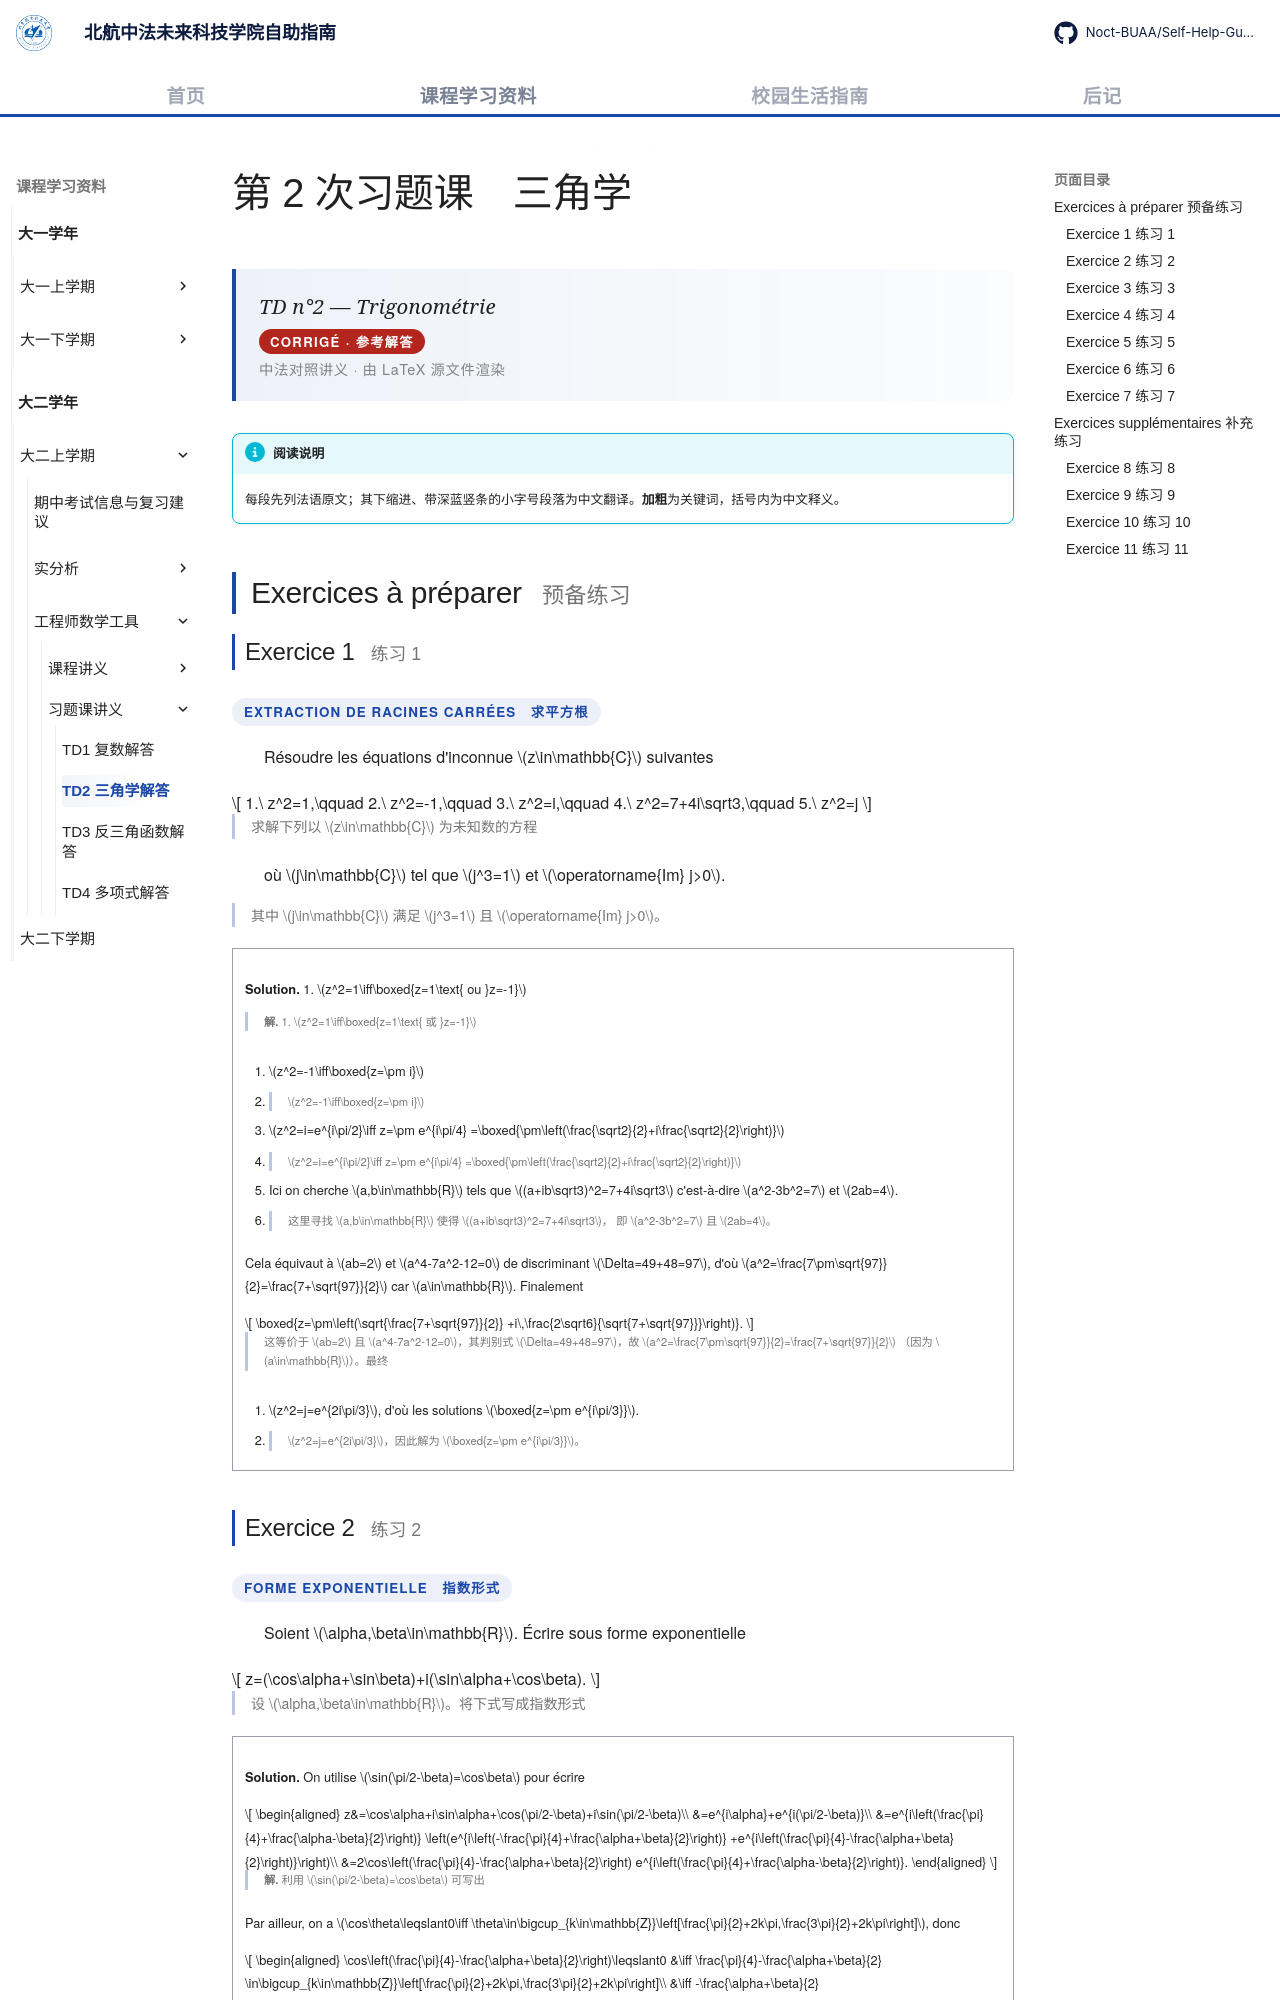

repository: Noct-BUAA/Self-Help-Guide-of-BIFAST-BUAA · page: courses/year2/semester1/工程师数学工具/习题课/td2-trigonometrie/index.html · generator: mkdocs

---
title: TD2 三角学解答
comments: true
---

# 第 2 次习题课　三角学

<div class="lecture-hero">
<p class="lecture-hero__fr">TD n°2 — Trigonométrie</p>
<p class="lecture-badge">CORRIGÉ · 参考解答</p>
<p class="lecture-hero__meta">中法对照讲义 · 由 LaTeX 源文件渲染</p>
</div>

!!! info "阅读说明"

    每段先列法语原文；其下缩进、带深蓝竖条的小字号段落为中文翻译。<strong>加粗</strong>为关键词，括号内为中文释义。

## Exercices à préparer <span class="heading-zh">预备练习</span>

### Exercice 1 <span class="heading-zh">练习 1</span>

<p class="exo-type">extraction de racines carrées　求平方根</p>

Résoudre les équations d'inconnue \(z\in\mathbb{C}\) suivantes
{: .fr-exo }

\[
1.\ z^2=1,\qquad 2.\ z^2=-1,\qquad 3.\ z^2=i,\qquad
4.\ z^2=7+4i\sqrt3,\qquad 5.\ z^2=j
\]

求解下列以 \(z\in\mathbb{C}\) 为未知数的方程
{: .zh }

où \(j\in\mathbb{C}\) tel que \(j^3=1\) et \(\operatorname{Im} j>0\).

其中 \(j\in\mathbb{C}\) 满足 \(j^3=1\) 且 \(\operatorname{Im} j>0\)。
{: .zh }

!!! sol ""

    <strong>Solution.</strong> 1. \(z^2=1\iff\boxed{z=1\text{ ou }z=-1}\)

    <strong>解.</strong> 1. \(z^2=1\iff\boxed{z=1\text{ 或 }z=-1}\)
    {: .zh }

    2. \(z^2=-1\iff\boxed{z=\pm i}\)

    2. \(z^2=-1\iff\boxed{z=\pm i}\)
    {: .zh }

    3. \(z^2=i=e^{i\pi/2}\iff z=\pm e^{i\pi/4}
     =\boxed{\pm\left(\frac{\sqrt2}{2}+i\frac{\sqrt2}{2}\right)}\)

    3. \(z^2=i=e^{i\pi/2}\iff z=\pm e^{i\pi/4}
     =\boxed{\pm\left(\frac{\sqrt2}{2}+i\frac{\sqrt2}{2}\right)}\)
    {: .zh }

    4. Ici on cherche \(a,b\in\mathbb{R}\) tels que \((a+ib\sqrt3)^2=7+4i\sqrt3\) c'est-à-dire \(a^2-3b^2=7\) et \(2ab=4\).

    4. 这里寻找 \(a,b\in\mathbb{R}\) 使得 \((a+ib\sqrt3)^2=7+4i\sqrt3\)， 即 \(a^2-3b^2=7\) 且 \(2ab=4\)。
    {: .zh }

    Cela équivaut à \(ab=2\) et \(a^4-7a^2-12=0\) de discriminant \(\Delta=49+48=97\), d'où \(a^2=\frac{7\pm\sqrt{97}}{2}=\frac{7+\sqrt{97}}{2}\) car \(a\in\mathbb{R}\). Finalement

    \[
    \boxed{z=\pm\left(\sqrt{\frac{7+\sqrt{97}}{2}}
      +i\,\frac{2\sqrt6}{\sqrt{7+\sqrt{97}}}\right)}.
    \]

    这等价于 \(ab=2\) 且 \(a^4-7a^2-12=0\)，其判别式 \(\Delta=49+48=97\)，故 \(a^2=\frac{7\pm\sqrt{97}}{2}=\frac{7+\sqrt{97}}{2}\) （因为 \(a\in\mathbb{R}\)）。最终
    {: .zh }

    5. \(z^2=j=e^{2i\pi/3}\), d'où les solutions \(\boxed{z=\pm e^{i\pi/3}}\).

    5. \(z^2=j=e^{2i\pi/3}\)，因此解为 \(\boxed{z=\pm e^{i\pi/3}}\)。
    {: .zh }
